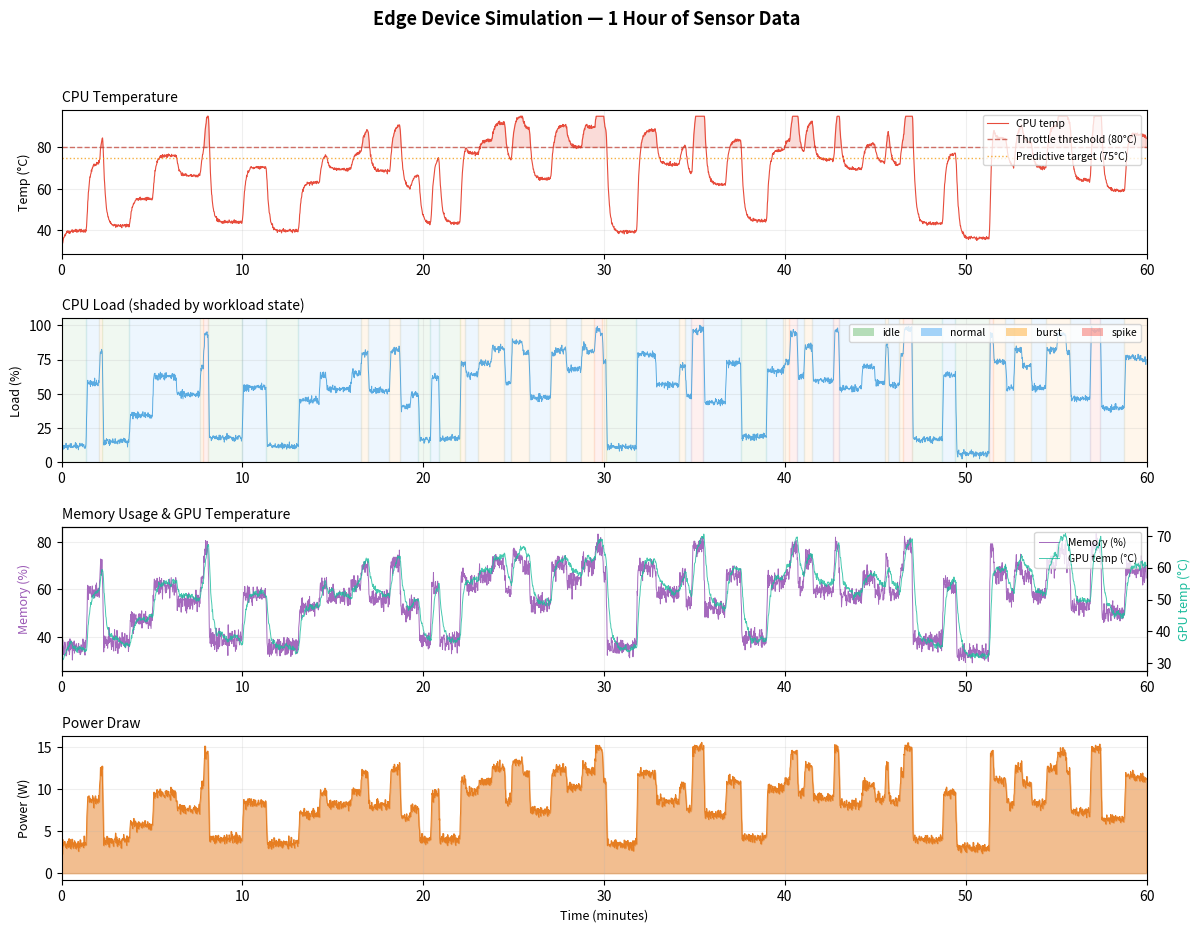

Recreate this plot in Python.
"""
Phase 1: Edge Computing Thermal & Load Data Simulator
AI-Based Predictive Thermal and Load Management for Edge Computing Systems
"""

import numpy as np
import pandas as pd
import matplotlib.pyplot as plt
import matplotlib.gridspec as gridspec
import os

np.random.seed(42)

# ─────────────────────────────────────────────
# CONFIGURATION
# ─────────────────────────────────────────────
DURATION_SECONDS = 3600        # 1 hour of simulated data
SAMPLE_INTERVAL  = 1           # 1 reading per second
THERMAL_LAG      = 8           # seconds for temp to respond to load changes
AMBIENT_TEMP     = 32.0        # baseline ambient temperature (°C)
NOISE_TEMP       = 0.4         # sensor noise on temperature
NOISE_LOAD       = 1.2         # sensor noise on CPU load (%)

# Workload thresholds
THROTTLE_TEMP    = 80.0        # reactive system throttles here
SAFE_TEMP        = 75.0        # predictive system targets staying below this
MAX_TEMP         = 95.0        # critical shutdown threshold

# ─────────────────────────────────────────────
# WORKLOAD PROFILE GENERATOR
# ─────────────────────────────────────────────
def generate_workload_profile(n_samples):
    """
    Simulates realistic edge device workload patterns.
    Models 4 states: idle, normal, burst, spike.
    State transitions follow a Markov-like process.
    """
    # State definitions: (mean_load, std, min_duration_s, max_duration_s)
    states = {
        'idle':   (15,  3,  30,  120),
        'normal': (55,  8,  20,   90),
        'burst':  (80,  5,  10,   45),
        'spike':  (95,  2,  10,   30),
    }

    # Transition probabilities from each state
    transitions = {
        'idle':   {'idle': 0.05, 'normal': 0.85, 'burst': 0.08, 'spike': 0.02},
        'normal': {'idle': 0.10, 'normal': 0.45, 'burst': 0.35, 'spike': 0.10},
        'burst':  {'idle': 0.05, 'normal': 0.35, 'burst': 0.40, 'spike': 0.20},
        'spike':  {'idle': 0.10, 'normal': 0.60, 'burst': 0.20, 'spike': 0.10},
    }

    load_profile = np.zeros(n_samples)
    state_labels = [''] * n_samples
    current_state = 'idle'
    t = 0

    while t < n_samples:
        mean, std, min_dur, max_dur = states[current_state]
        duration = np.random.randint(min_dur, max_dur)
        end = min(t + duration, n_samples)

        # Smooth ramp between states (5-second transition)
        ramp_len = min(5, end - t)
        base_load = np.clip(np.random.normal(mean, std), 5, 100)

        for i in range(t, end):
            ramp_factor = min((i - t) / ramp_len, 1.0)
            load_profile[i] = base_load * ramp_factor + (load_profile[t-1] if t > 0 else 0) * (1 - ramp_factor)
            state_labels[i] = current_state

        t = end
        # Pick next state
        trans = transitions[current_state]
        current_state = np.random.choice(list(trans.keys()), p=list(trans.values()))

    return load_profile, state_labels


# ─────────────────────────────────────────────
# THERMAL MODEL
# ─────────────────────────────────────────────
def simulate_temperature(load_profile, ambient=AMBIENT_TEMP, lag=THERMAL_LAG):
    """
    Models CPU temperature as a function of load with thermal lag.
    Uses a first-order thermal RC circuit approximation:
      T(t) = T_ambient + k * load(t) + thermal_inertia
    The lag simulates heat capacitance — temp rises/falls slower than load.
    """
    n = len(load_profile)
    temp = np.zeros(n)
    temp[0] = ambient + 0.35 * load_profile[0]

    # Thermal time constant (higher = slower thermal response)
    tau = lag

    for t in range(1, n):
        # Steady-state temperature for current load
        target_temp = ambient + 0.65 * load_profile[t] + 0.002 * (load_profile[t] ** 1.8)
        # Exponential approach toward target (thermal RC model)
        temp[t] = temp[t-1] + (target_temp - temp[t-1]) / tau

    return temp


# ─────────────────────────────────────────────
# ADD SENSOR NOISE
# ─────────────────────────────────────────────
def add_noise(signal, noise_std):
    return signal + np.random.normal(0, noise_std, len(signal))


# ─────────────────────────────────────────────
# SECONDARY METRICS
# ─────────────────────────────────────────────
def compute_secondary_metrics(load_profile, temp_profile, n):
    """
    Adds memory usage, power draw, and GPU temp as additional features
    to make the dataset richer for multi-feature LSTM input.
    """
    # Memory usage: loosely correlated with load, but slower moving
    memory = 30 + 0.5 * load_profile + np.random.normal(0, 2, n)
    memory = np.clip(memory, 10, 95)

    # Power draw (Watts): non-linear function of load
    power = 2.5 + 0.08 * load_profile + 0.0005 * load_profile**2
    power = add_noise(power, 0.3)

    # GPU temperature: lower than CPU, similar lag
    gpu_load = 0.6 * load_profile + np.random.normal(0, 5, n)
    gpu_load = np.clip(gpu_load, 0, 100)
    gpu_temp = simulate_temperature(gpu_load, ambient=AMBIENT_TEMP - 2, lag=THERMAL_LAG + 3)
    gpu_temp = add_noise(gpu_temp, NOISE_TEMP * 0.8)

    return memory, power, gpu_temp


# ─────────────────────────────────────────────
# MAIN SIMULATION
# ─────────────────────────────────────────────
def run_simulation():
    print("=" * 55)
    print("  Edge Thermal & Load Data Simulator")
    print("  AI-Based Predictive Thermal Management")
    print("=" * 55)

    n_samples = DURATION_SECONDS // SAMPLE_INTERVAL
    timestamps = pd.date_range(start="2025-01-01 00:00:00", periods=n_samples, freq=f"{SAMPLE_INTERVAL}s")

    print(f"\n[1/4] Generating workload profile ({n_samples} samples)...")
    raw_load, state_labels = generate_workload_profile(n_samples)
    cpu_load = np.clip(add_noise(raw_load, NOISE_LOAD), 0, 100)

    print("[2/4] Simulating thermal response...")
    cpu_temp = simulate_temperature(raw_load)
    cpu_temp_noisy = add_noise(cpu_temp, NOISE_TEMP)
    cpu_temp_noisy = np.clip(cpu_temp_noisy, AMBIENT_TEMP - 2, MAX_TEMP)

    print("[3/4] Computing secondary metrics...")
    memory, power, gpu_temp = compute_secondary_metrics(raw_load, cpu_temp, n_samples)

    # Throttle flags (for labeling — useful for supervised learning later)
    throttle_reactive   = (cpu_temp_noisy >= THROTTLE_TEMP).astype(int)
    overheat_risk       = (cpu_temp_noisy >= SAFE_TEMP).astype(int)

    print("[4/4] Assembling dataset...")
    df = pd.DataFrame({
        'timestamp':        timestamps,
        'cpu_load_pct':     np.round(cpu_load, 2),
        'cpu_temp_c':       np.round(cpu_temp_noisy, 2),
        'gpu_temp_c':       np.round(gpu_temp, 2),
        'memory_pct':       np.round(memory, 2),
        'power_watts':      np.round(power, 2),
        'workload_state':   state_labels,
        'throttle_flag':    throttle_reactive,
        'overheat_risk':    overheat_risk,
    })

    # ── Summary stats ──
    print("\n── Dataset Summary ─────────────────────────")
    print(f"  Total samples      : {len(df):,}")
    print(f"  Duration           : {DURATION_SECONDS // 60} minutes")
    print(f"  CPU temp range     : {df.cpu_temp_c.min():.1f}°C – {df.cpu_temp_c.max():.1f}°C")
    print(f"  CPU load range     : {df.cpu_load_pct.min():.1f}% – {df.cpu_load_pct.max():.1f}%")
    print(f"  Throttle events    : {df.throttle_flag.sum()} samples above {THROTTLE_TEMP}°C")
    print(f"  Overheat-risk pct  : {df.overheat_risk.mean()*100:.1f}% of time above {SAFE_TEMP}°C")
    print(f"\n── Workload State Distribution ─────────────")
    for state in ['idle', 'normal', 'burst', 'spike']:
        count = (df.workload_state == state).sum()
        print(f"  {state:<8}: {count:>5} samples ({count/len(df)*100:.1f}%)")

    return df


# ─────────────────────────────────────────────
# VISUALIZATION
# ─────────────────────────────────────────────
def plot_simulation(df, save_path):
    fig = plt.figure(figsize=(14, 10))
    fig.suptitle("Edge Device Simulation — 1 Hour of Sensor Data", fontsize=13, fontweight='bold', y=0.98)
    gs = gridspec.GridSpec(4, 1, hspace=0.45)

    colors = {'idle': '#4CAF50', 'normal': '#2196F3', 'burst': '#FF9800', 'spike': '#F44336'}
    time_min = np.arange(len(df)) / 60

    # ── Plot 1: CPU Temperature ──
    ax1 = fig.add_subplot(gs[0])
    ax1.plot(time_min, df['cpu_temp_c'], color='#E74C3C', linewidth=0.8, label='CPU temp')
    ax1.axhline(80, color='#C0392B', linestyle='--', linewidth=1, alpha=0.7, label=f'Throttle threshold (80°C)')
    ax1.axhline(75, color='#F39C12', linestyle=':', linewidth=1, alpha=0.8, label=f'Predictive target (75°C)')
    ax1.fill_between(time_min, 80, df['cpu_temp_c'], where=(df['cpu_temp_c'] >= 80), color='#E74C3C', alpha=0.2)
    ax1.set_ylabel('Temp (°C)', fontsize=9)
    ax1.set_title('CPU Temperature', fontsize=10, loc='left')
    ax1.legend(fontsize=7.5, loc='upper right')
    ax1.set_xlim(0, len(df) / 60)
    ax1.grid(True, alpha=0.2)

    # ── Plot 2: CPU Load with state coloring ──
    ax2 = fig.add_subplot(gs[1])
    ax2.plot(time_min, df['cpu_load_pct'], color='#3498DB', linewidth=0.7, alpha=0.8)
    state_prev = df['workload_state'].iloc[0]
    start_idx = 0
    for i in range(1, len(df)):
        if df['workload_state'].iloc[i] != state_prev or i == len(df) - 1:
            ax2.axvspan(start_idx / 60, i / 60, alpha=0.08, color=colors.get(state_prev, '#999'))
            state_prev = df['workload_state'].iloc[i]
            start_idx = i
    ax2.set_ylabel('Load (%)', fontsize=9)
    ax2.set_title('CPU Load (shaded by workload state)', fontsize=10, loc='left')
    ax2.set_xlim(0, len(df) / 60)
    ax2.grid(True, alpha=0.2)
    # Legend for states
    for state, color in colors.items():
        ax2.bar(0, 0, color=color, alpha=0.4, label=state)
    ax2.legend(fontsize=7.5, loc='upper right', ncol=4)

    # ── Plot 3: Memory + GPU temp ──
    ax3 = fig.add_subplot(gs[2])
    ax3.plot(time_min, df['memory_pct'], color='#9B59B6', linewidth=0.7, alpha=0.9, label='Memory (%)')
    ax3_r = ax3.twinx()
    ax3_r.plot(time_min, df['gpu_temp_c'], color='#1ABC9C', linewidth=0.7, alpha=0.8, label='GPU temp (°C)')
    ax3.set_ylabel('Memory (%)', fontsize=9, color='#9B59B6')
    ax3_r.set_ylabel('GPU temp (°C)', fontsize=9, color='#1ABC9C')
    ax3.set_title('Memory Usage & GPU Temperature', fontsize=10, loc='left')
    ax3.set_xlim(0, len(df) / 60)
    ax3.grid(True, alpha=0.2)
    lines1, labels1 = ax3.get_legend_handles_labels()
    lines2, labels2 = ax3_r.get_legend_handles_labels()
    ax3.legend(lines1 + lines2, labels1 + labels2, fontsize=7.5, loc='upper right')

    # ── Plot 4: Power draw ──
    ax4 = fig.add_subplot(gs[3])
    ax4.fill_between(time_min, df['power_watts'], color='#E67E22', alpha=0.5)
    ax4.plot(time_min, df['power_watts'], color='#E67E22', linewidth=0.7)
    ax4.set_ylabel('Power (W)', fontsize=9)
    ax4.set_xlabel('Time (minutes)', fontsize=9)
    ax4.set_title('Power Draw', fontsize=10, loc='left')
    ax4.set_xlim(0, len(df) / 60)
    ax4.grid(True, alpha=0.2)

    plt.savefig(save_path, dpi=150, bbox_inches='tight')
    print(f"\n  Plot saved → {save_path}")
    plt.close()


# ─────────────────────────────────────────────
# RUN
# ─────────────────────────────────────────────
if __name__ == "__main__":
    output_dir = r"C:\Users\chan3\Documents\CLG\sensors\sp\data"
    os.makedirs(output_dir, exist_ok=True)

    df = run_simulation()

    csv_path  = r"C:\Users\chan3\Documents\CLG\sensors\sp\data\edge_simulation_data.csv"
    plot_path = r"C:\Users\chan3\Documents\CLG\sensors\sp\data\edge_simulation_plot.png"

    df.to_csv(csv_path, index=False)
    print(f"\n  CSV saved  → {csv_path}")

    plot_simulation(df, plot_path)

    print("\n✓ Phase 1 complete. Ready for Phase 2 (LSTM training).")
    print("  Next: load edge_simulation_data.csv → preprocess → train LSTM")
